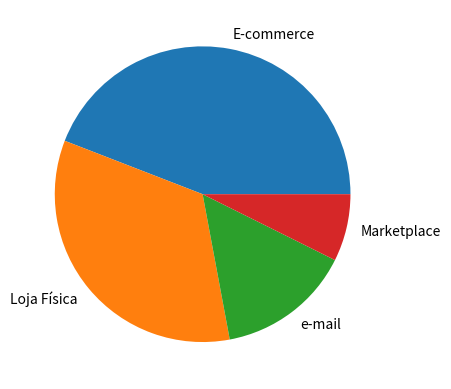

This chart was generated by the following Python code:
from matplotlib import pyplot as plt

# Eixo_x, Eixo_y
vendas = [3000, 2300, 1000, 500]
labels = ['E-commerce', 'Loja Física', 'e-mail', 'Marketplace']

plt.pie(vendas, labels=labels)
plt.show()